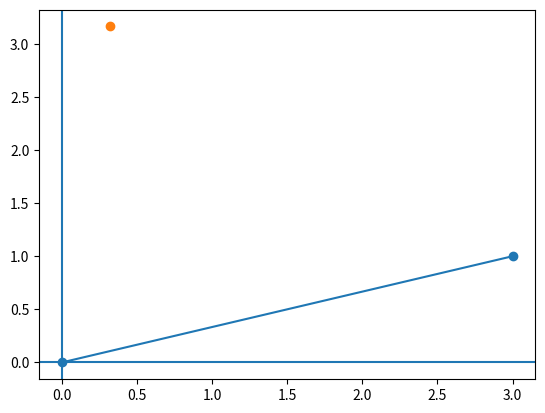

Generate this figure with matplotlib:
import cmath as cm
import matplotlib.pyplot as plt

z = complex(3,1)
print('z = ',z)
print('real z = ',z.real)
print('imaginary z = ',z.imag)
print('argument - ',cm.phase(z))
print('polar - ',cm.polar(z))
print('rectangular - ',cm.rect(abs(z),cm.phase(z)))
print('modulus - ',abs(z))
z2 = complex(4,1)
print('z2 = ',z2)
print('z+z2 = ',z+z2)
print('z-z2 = ',z-z2)
print('z*z2 = ',z*z2)
print('z/z2 = ',z/z2)
print('conjugate z = ',complex(z.real,-z.imag))
print('z*conjugate(z) = ',z*complex(z.real,-z.imag))

x = complex(3,1)
a = [0,x.real]
b = [0,x.imag]
polar = cm.polar(x)

plt.plot(a,b, marker='o')
plt.axhline()
plt.axvline()
plt.show()
plt.polar(polar[1],polar[0],marker='o')
print('polar - ',polar)
plt.show()

